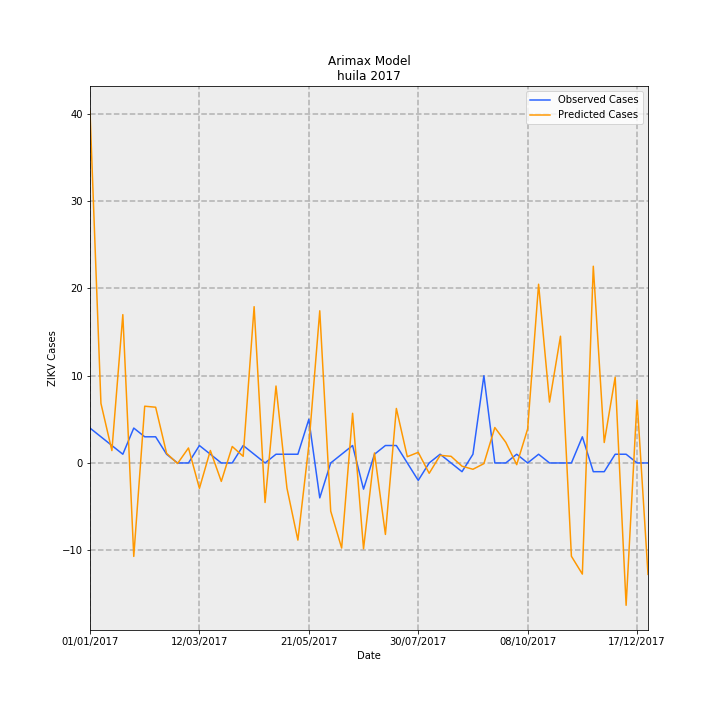

Data behind this chart, as committed beside it:
Date, predictions_incidence, observed_incidence, Predicted Cases, Observed Cases, error
01/01/2017, 3.492, 0.3464, 40.33, 4.0, -36.33
08/01/2017, 0.5911, 0.2598, 6.826, 3, -3.826
15/01/2017, 0.1229, 0.1732, 1.42, 2.0, 0.5805
22/01/2017, 1.472, 0.08659, 17, 1.0, -16
29/01/2017, -0.9275, 0.3464, -10.71, 4.0, 14.71
05/02/2017, 0.5634, 0.2598, 6.506, 3, -3.506
12/02/2017, 0.5533, 0.2598, 6.389, 3, -3.389
19/02/2017, 0.0957, 0.08659, 1.105, 1.0, -0.1051
26/02/2017, -0.005659, 0.0, -0.06535, 0.0, 0.06535
05/03/2017, 0.1488, 0.0, 1.718, 0.0, -1.718
12/03/2017, -0.2523, 0.1732, -2.913, 2.0, 4.913
19/03/2017, 0.1237, 0.08659, 1.428, 1.0, -0.4282
26/03/2017, -0.1829, 0.0, -2.112, 0.0, 2.112
02/04/2017, 0.1635, 0.0, 1.889, 0.0, -1.889
09/04/2017, 0.06612, 0.1732, 0.7636, 2.0, 1.236
16/04/2017, 1.551, 0.08659, 17.92, 1.0, -16.92
23/04/2017, -0.3924, 0.0, -4.532, 0.0, 4.532
30/04/2017, 0.7637, 0.08659, 8.82, 1.0, -7.82
07/05/2017, -0.2492, 0.08659, -2.878, 1.0, 3.878
14/05/2017, -0.7657, 0.08659, -8.843, 1.0, 9.843
21/05/2017, 0.1739, 0.433, 2.009, 5.0, 2.991
28/05/2017, 1.51, -0.3464, 17.44, -4.0, -21.44
04/06/2017, -0.4782, 0.0, -5.523, 0.0, 5.523
11/06/2017, -0.8443, 0.08659, -9.75, 1.0, 10.75
18/06/2017, 0.4929, 0.1732, 5.692, 2.0, -3.692
25/06/2017, -0.8522, -0.2598, -9.841, -3, 6.841
02/07/2017, 0.09921, 0.08659, 1.146, 1.0, -0.1456
09/07/2017, -0.7094, 0.1732, -8.192, 2.0, 10.19
16/07/2017, 0.541, 0.1732, 6.248, 2.0, -4.248
23/07/2017, 0.06206, 0.0, 0.7167, 0.0, -0.7167
30/07/2017, 0.1055, -0.1732, 1.219, -2.0, -3.219
06/08/2017, -0.1028, 0.0, -1.187, 0.0, 1.187
13/08/2017, 0.07562, 0.08659, 0.8732, 1.0, 0.1268
20/08/2017, 0.06604, 0.0, 0.7626, 0.0, -0.7626
27/08/2017, -0.03196, -0.08659, -0.3691, -1.0, -0.6309
03/09/2017, -0.06259, 0.08659, -0.7228, 1.0, 1.723
10/09/2017, -0.006747, 0.8659, -0.07792, 10.0, 10.08
17/09/2017, 0.3517, 0.0, 4.062, 0.0, -4.062
24/09/2017, 0.2055, 0.0, 2.373, 0.0, -2.373
01/10/2017, -0.017, 0.08659, -0.1963, 1.0, 1.196
08/10/2017, 0.338, 0.0, 3.903, 0.0, -3.903
15/10/2017, 1.774, 0.08659, 20.49, 1.0, -19.49
22/10/2017, 0.6044, 0.0, 6.979, 0.0, -6.979
29/10/2017, 1.258, 0.0, 14.53, 0.0, -14.53
05/11/2017, -0.9261, 0.0, -10.69, 0.0, 10.69
12/11/2017, -1.103, 0.2598, -12.74, 3, 15.74
19/11/2017, 1.953, -0.08659, 22.55, -1.0, -23.55
26/11/2017, 0.2031, -0.08659, 2.345, -1.0, -3.345
03/12/2017, 0.8514, 0.08659, 9.832, 1.0, -8.832
10/12/2017, -1.413, 0.08659, -16.31, 1.0, 17.31
17/12/2017, 0.6232, 0.0, 7.197, 0.0, -7.197
24/12/2017, -1.106, 0.0, -12.77, 0.0, 12.77
